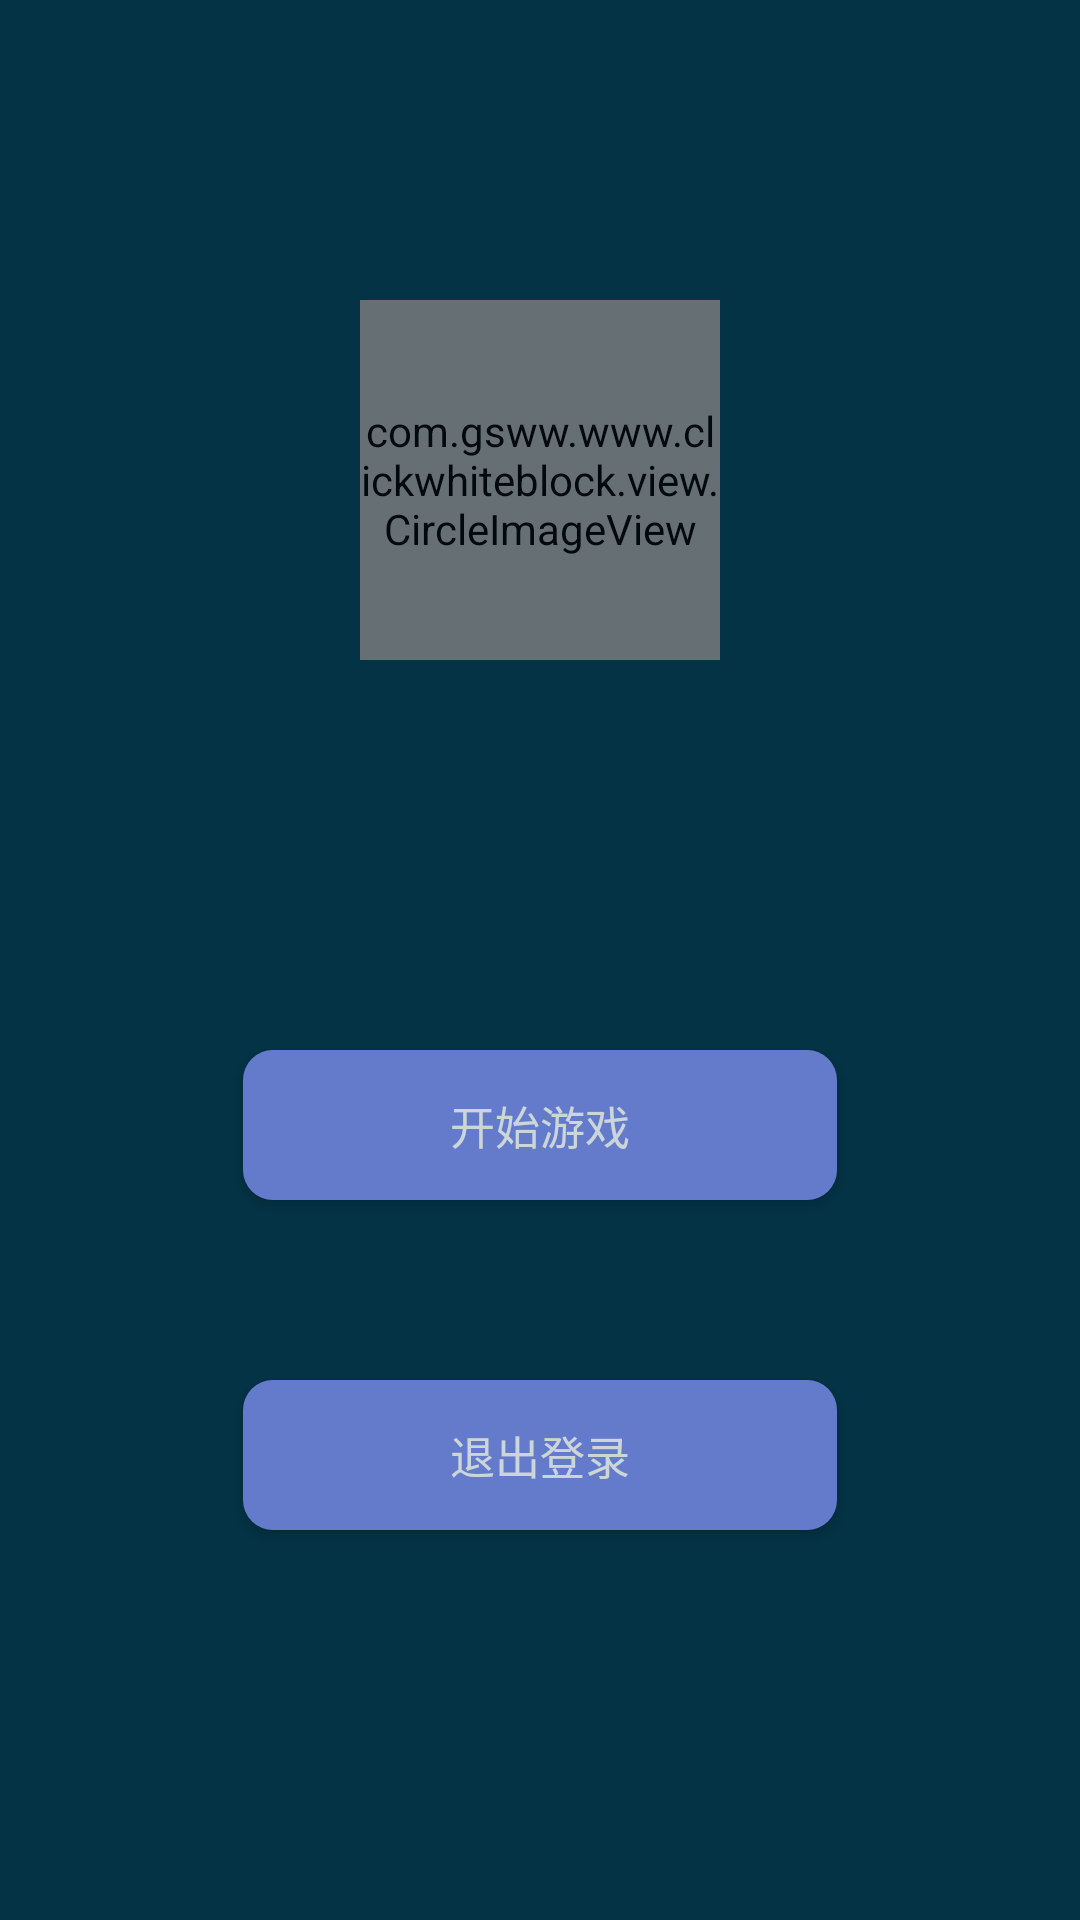

Produce the Android XML layout that renders to this screen, including the resource entries it uses.
<!-- AndroidManifest.xml: application theme AppTheme -->
<!-- res/layout/activity_setting_layout.xml -->
<?xml version="1.0" encoding="utf-8"?>
<RelativeLayout xmlns:android="http://schemas.android.com/apk/res/android"
    android:layout_width="match_parent"
    android:layout_height="match_parent"
    android:background="#043345"
    android:fitsSystemWindows="true"
    android:orientation="vertical">

    <LinearLayout
        android:background="#043345"
        android:layout_width="match_parent"
        android:layout_height="50dp">
        <ImageView
            android:id="@+id/iv_back"
            android:background="@drawable/weibosdk_navigationbar_back_highlighted"
            android:layout_width="40dp"
            android:layout_gravity="center_vertical"
            android:layout_marginLeft="10dp"
            android:layout_height="35dp" />

    </LinearLayout>
    <com.gsww.www.clickwhiteblock.view.CircleImageView
        android:id="@+id/setting_header"
        android:layout_width="120dp"
        android:layout_height="120dp"
        android:layout_centerHorizontal="true"
        android:layout_marginTop="100dp"
        android:alpha="0.8"
        android:src="@drawable/icon" />

    <LinearLayout
        android:layout_width="match_parent"
        android:layout_height="match_parent"
        android:layout_below="@+id/setting_header"
        android:alpha="0.8"
        android:gravity="center"
        android:orientation="vertical">

        <Button
            android:id="@+id/but_startGame"
            android:layout_width="198dp"
            android:layout_height="50dp"
            android:background="@drawable/but_login_shape"
            android:text="开始游戏"
            android:textColor="@color/colorWhite"
            android:textSize="15sp" />

        <Button
            android:id="@+id/but_logOff"
            android:layout_width="198dp"
            android:layout_height="50dp"
            android:layout_marginTop="60dp"
            android:background="@drawable/but_login_shape"
            android:text="退出登录"
            android:textColor="@color/colorWhite"
            android:textSize="15sp" />


    </LinearLayout>
</RelativeLayout>
<!-- resources referenced by this layout -->
<resources>
  <color name="colorWhite">#ffffff</color>
  <!-- drawable but_login_shape (drawable) -->
  <?xml version="1.0" encoding="utf-8"?>
  <selector
      xmlns:android="http://schemas.android.com/apk/res/android">
      <item  android:state_pressed="true">
  
          <shape android:shape="rectangle">
              <corners android:radius="5dp"/>
              <solid android:color="@color/colorPrimaryDark"/>
          </shape>
      </item>
      <item android:state_pressed="false" >
          <shape android:shape="rectangle">
              <corners android:radius="10dp"/>
              <solid android:color="@color/colorPrimary"/>
          </shape>
      </item>
  </selector>
  <!-- drawable icon: jpg bitmap (drawable, 24952 bytes) -->
  <style name="AppTheme" parent="Theme.AppCompat.Light.NoActionBar">
          
          <item name="colorPrimary">@color/colorAccent</item>
          <item name="colorPrimaryDark">@color/colorAccent</item>
          <item name="colorAccent">@color/colorAccent</item>
      </style>
  <color name="colorPrimaryDark">#f44075fd</color>
  <color name="colorPrimary">#7d8eed</color>
  <color name="colorAccent">#4b71f7</color>
</resources>
